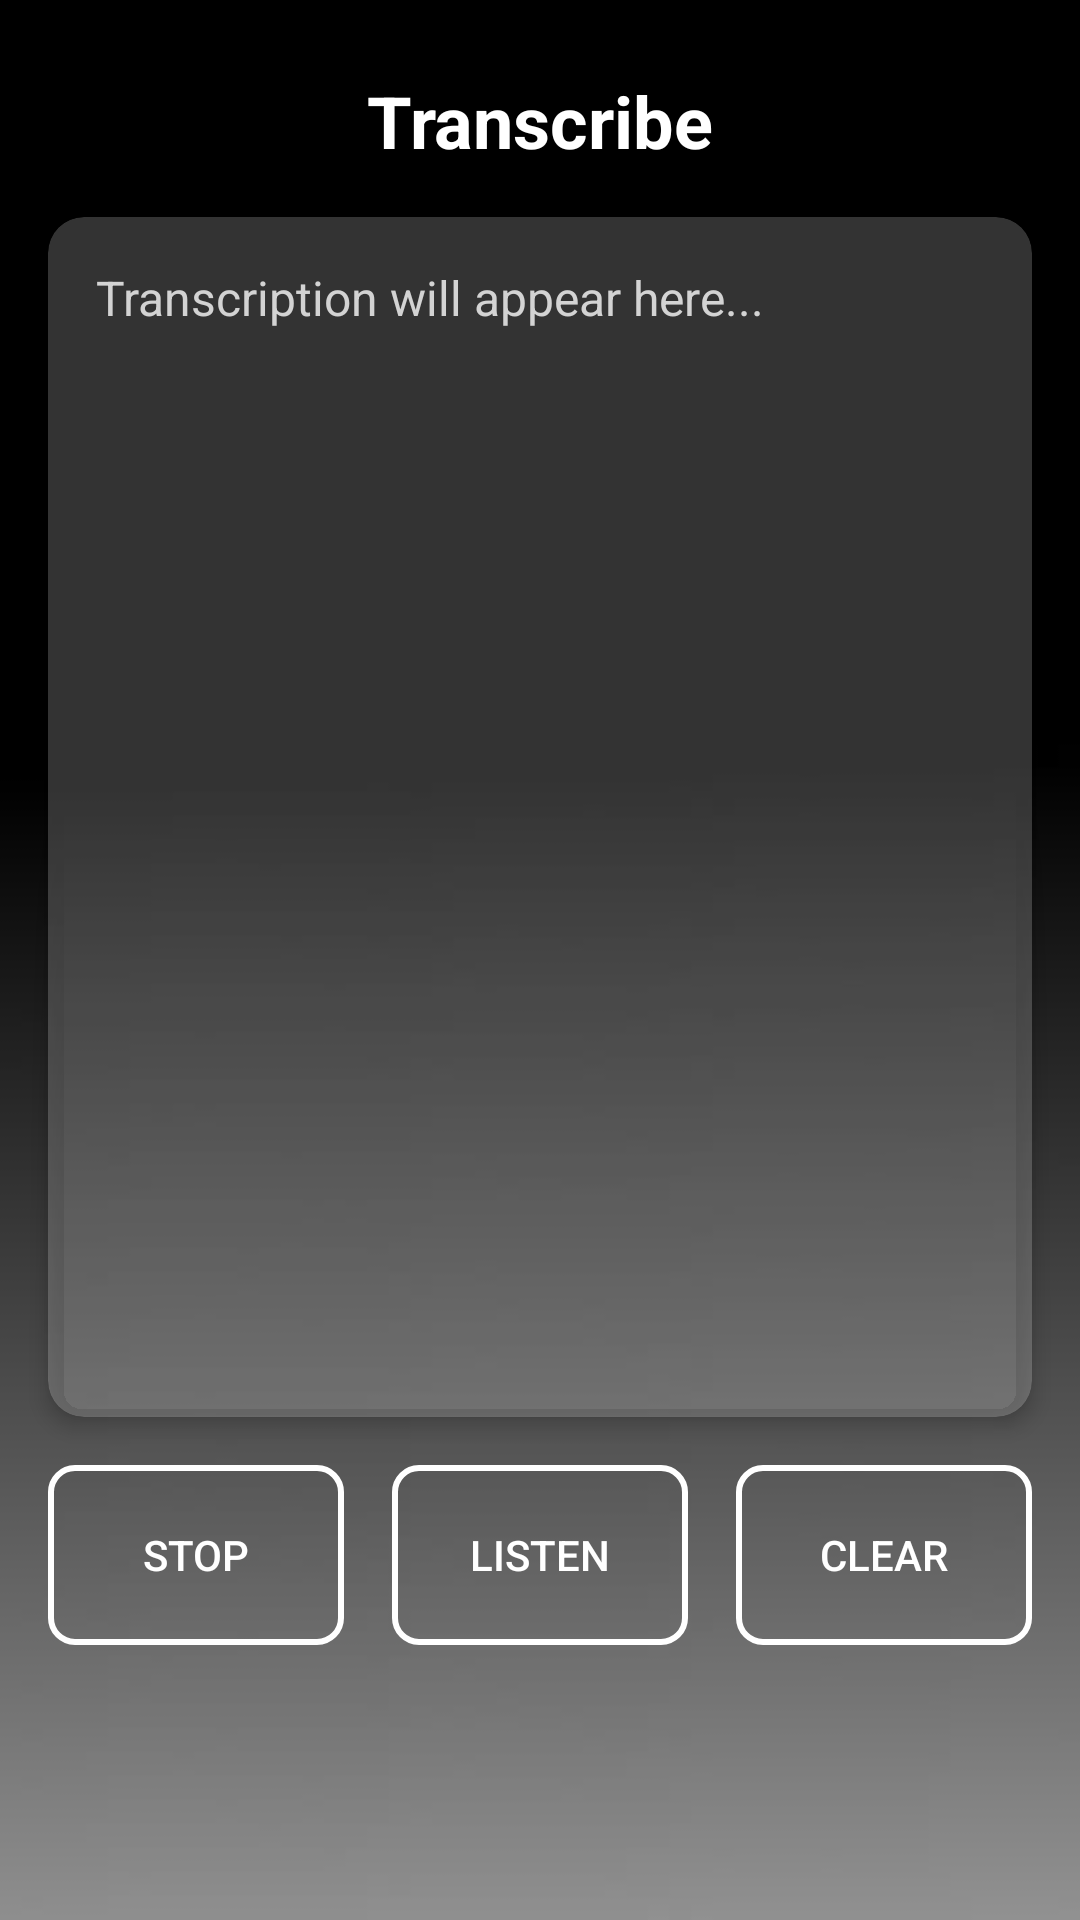

Here is an Android app screen rendered from its layout file. Give the layout XML and the strings, colors and styles it references.
<!-- AndroidManifest.xml: application theme Theme.OneAI -->
<!-- res/layout/activity_ttsactivity.xml -->
<?xml version="1.0" encoding="utf-8"?>
<androidx.constraintlayout.widget.ConstraintLayout xmlns:android="http://schemas.android.com/apk/res/android"
    xmlns:app="http://schemas.android.com/apk/res-auto"
    xmlns:tools="http://schemas.android.com/tools"
    android:id="@+id/main"
    android:layout_width="match_parent"
    android:layout_height="match_parent"
    android:background="@drawable/back"
    tools:context=".TTSActivity">

    <TextView
        android:id="@+id/top_text_view"
        android:layout_width="wrap_content"
        android:layout_height="wrap_content"
        android:text="Transcribe"
        android:textColor="@color/white"
        android:textSize="24sp"
        android:textStyle="bold"
        app:layout_constraintTop_toTopOf="parent"
        app:layout_constraintStart_toStartOf="parent"
        app:layout_constraintEnd_toEndOf="parent"
        android:layout_marginTop="24dp" />

    
    <androidx.cardview.widget.CardView
        android:id="@+id/transcribe_card"
        android:layout_width="0dp"
        android:layout_height="400dp"
        android:layout_margin="16dp"
        app:cardBackgroundColor="#33FFFFFF"
        app:cardCornerRadius="12dp"
        app:cardElevation="4dp"
        app:layout_constraintBottom_toTopOf="@id/buttons_container"
        app:layout_constraintEnd_toEndOf="parent"
        app:layout_constraintStart_toStartOf="parent"
        app:layout_constraintTop_toBottomOf="@+id/top_text_view">

        <EditText
            android:id="@+id/transcribe_area"
            android:layout_width="match_parent"
            android:layout_height="match_parent"
            android:background="@android:color/transparent"
            android:gravity="start|top"
            android:hint="Transcription will appear here..."
            android:inputType="textMultiLine"
            android:padding="16dp"
            android:scrollbars="vertical"
            android:textColor="@android:color/white"
            android:textColorHint="#D3D3D3"
            android:textSize="16sp" />
    </androidx.cardview.widget.CardView>

    
    <LinearLayout
        android:id="@+id/buttons_container"
        android:layout_width="0dp"
        android:layout_height="wrap_content"
        android:layout_margin="16dp"
        android:orientation="horizontal"
        android:gravity="center"
        app:layout_constraintTop_toBottomOf="@id/transcribe_card"
        app:layout_constraintStart_toStartOf="parent"
        app:layout_constraintEnd_toEndOf="parent">

        <androidx.appcompat.widget.AppCompatButton
            android:id="@+id/stop_button"
            android:layout_width="0dp"
            android:layout_height="60dp"
            android:layout_weight="1"
            android:layout_marginEnd="8dp"
            android:text="Stop"
            android:textColor="@color/white"
            android:background="@drawable/button_background" />

        <androidx.appcompat.widget.AppCompatButton
            android:id="@+id/listen_button"
            android:layout_width="0dp"
            android:layout_height="60dp"
            android:layout_weight="1"
            android:layout_marginStart="8dp"
            android:layout_marginEnd="8dp"
            android:text="Listen"
            android:textColor="@color/white"
            android:background="@drawable/button_background" />

        <androidx.appcompat.widget.AppCompatButton
            android:id="@+id/clear_button"
            android:layout_width="0dp"
            android:layout_height="60dp"
            android:layout_weight="1"
            android:layout_marginStart="8dp"
            android:text="Clear"
            android:textColor="@color/white"
            android:background="@drawable/button_background" />
    </LinearLayout>

</androidx.constraintlayout.widget.ConstraintLayout>
<!-- resources referenced by this layout -->
<resources>
  <color name="white">#FFFFFF</color>
  <!-- drawable back: jpg bitmap (drawable, 3863 bytes) -->
  <!-- drawable button_background (drawable) -->
  <?xml version="1.0" encoding="utf-8"?>
  <shape xmlns:android="http://schemas.android.com/apk/res/android">
      
      <solid android:color="@android:color/transparent"/>
  
      
      <stroke android:color="#FFFFFF" android:width="2dp"/>
  
      
      <corners android:radius="8dp"/>
  
      
      <padding android:left="6dp" android:top="6dp" android:right="6dp" android:bottom="6dp"/>
  </shape>
  <style name="Theme.OneAI" parent="Base.Theme.OneAI" />
  <style name="Base.Theme.OneAI" parent="Theme.Material3.DayNight.NoActionBar">
          
          
      </style>
</resources>
